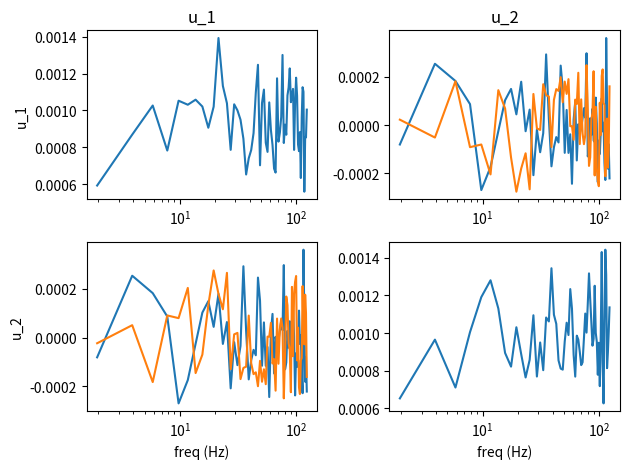
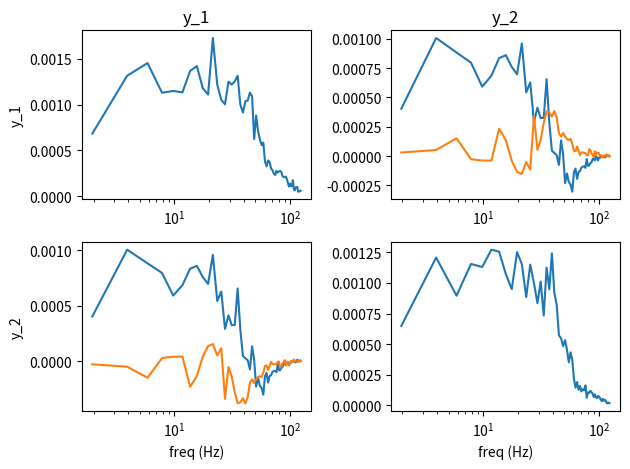
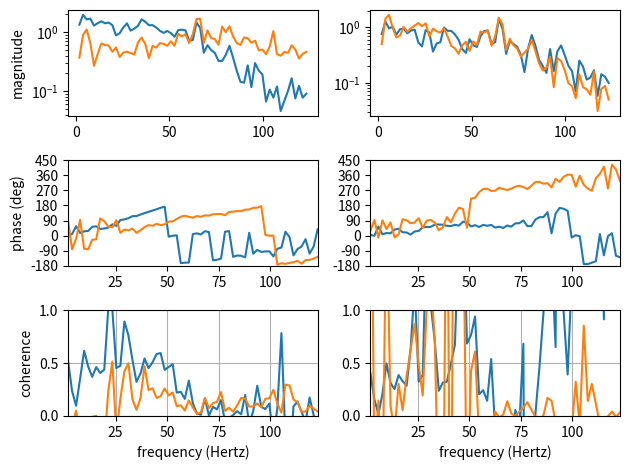

The matplotlib source for these figures, in order:
import numpy as np
import matplotlib.pyplot as plt
from scipy import signal
from scipy.stats import chi2

def mimo_tfe(u, y, Fs, nfft, figNo=0):
    """
    Frequency response function of MIMO system from discrete-time I/O data.
    
    Uses Welch's averaged periodogram method, in which the matrices u and y are
    segmented, detrended, and windowed. The magnitude squared of the FFTs of the
    segments of U and Y are averaged to form Puu and Pyy. The products of the
    FFTs of the segments of U and Y are averaged to form Pyu. Hv is the
    geometric mean of the H1 and H2 estimates where H1=Pyu/Puu and H2=Pyy/Pyu.
    The coherence is the ratio H1/H2, and indicates the degree to which 
    the output, y, is linearly related to the input, u.
    
    Parameters:
        u     : matrix of sampled input to the system (r x points)
        y     : matrix of sampled output of the system (m x points)
        Fs    : sampling frequency = 1 / delta_t (scalar)
        nfft  : number of points used in FFT (will be rounded to 2^n)
        figNo : figure number for plotting (default: 0 = no plot)
    
    Returns:
        Hv  : complex-valued Hv freq. response fctn estimate (nfft/2 x m x r)
        f   : frequency values corresponding to H (nfft/2,)
        Puu : Hermitian matrix of power spectra of u (nfft/2 x r x r)
        Pyy : Hermitian matrix of power spectra of y (nfft/2 x m x m)
        Pyu : complex-valued cross-power spectra from u to y (nfft/2 x m x r)
        coh : coherence function (nfft/2 x m x r)
        Sv  : standard deviation of freq. resp. fctn estimate (nfft/2 x m x r)
    
    Author: H.P. Gavin 2017-12-03
    """
    
    u = np.array(u, ndmin=1)
    y = np.array(y, ndmin=1)
    
    r, nu = u.shape  # number of inputs and data points
    m, ny = y.shape  # number of outputs and data points
    
    if nu != ny:
        raise ValueError('U and Y must have the same number of columns.')
    else:
        n = nu
    
    nfft = 2**int(np.round(np.log2(nfft)))  # round to closest power of 2
    
    # Defaults
    make_Hv_causal = False  # make causal frequency response function
    nWindow = nfft          # number of points in a segment of data
    dflag = 'linear'        # straight-line detrending of data
    nOverlap = nWindow // 2 # number of overlapping points
    index_vals = np.arange(nWindow)
    Pw = nfft // 20         # number of points in rectangular taper
    
    # Create tapered rectangular window
    taper_left = 0.5 * (1 - np.cos(np.pi * np.arange(Pw + 1) / Pw))
    taper_right = 0.5 * (1 + np.cos(np.pi * np.arange(Pw + 1) / Pw))
    window = np.concatenate([
        taper_left,
        np.ones(nWindow - 2*Pw - 2),
        taper_right
    ])
    
    K = int(np.fix((n - nOverlap) / (nWindow - nOverlap)))  # number of windows
    
    # Normalizing scale factor ==> asymptotically unbiased
    KNW2 = K * np.linalg.norm(window)**2
    
    # Compute PSD matrices from FFTs and store in 3D arrays
    UU = np.zeros((nfft, r, r), dtype=complex)
    Puu = np.zeros((nfft, r, r), dtype=complex)
    YY = np.zeros((nfft, m, m), dtype=complex)
    Pyy = np.zeros((nfft, m, m), dtype=complex)
    YU = np.zeros((nfft, m, r), dtype=complex)
    Pyu = np.zeros((nfft, m, r), dtype=complex)
    
    # Transpose for compatibility with detrend
    u = u.T
    y = y.T
    
    index = np.arange(nWindow)
    
    for k in range(K):
        
        if dflag == 'linear':
            uw = (window * signal.detrend(u[index, :], axis=0, type='linear').T)
            yw = (window * signal.detrend(y[index, :], axis=0, type='linear').T)
        elif dflag == 'mean':
            uw = (window * signal.detrend(u[index, :], axis=0, type='constant').T)
            yw = (window * signal.detrend(y[index, :], axis=0, type='constant').T)
        else:
            uw = window * u[index, :].T
            yw = window * y[index, :].T
        
        U = np.fft.fft(uw, nfft, axis=1)
        Y = np.fft.fft(yw, nfft, axis=1)
        
        for ii in range(r):
            for jj in range(r):
                UU[:, ii, jj] = U[ii, :] * np.conj(U[jj, :])
        
        for ii in range(m):
            for jj in range(m):
                YY[:, ii, jj] = Y[ii, :] * np.conj(Y[jj, :])
        
        for ii in range(m):
            for jj in range(r):
                YU[:, ii, jj] = Y[ii, :] * np.conj(U[jj, :])
        
        Puu += UU
        Pyy += YY
        Pyu += YU
        
        index = index + (nWindow - nOverlap)  # advance to next segment
    
    # Compute H1, H2, and Hv frequency response function estimates
    H1 = np.zeros((nfft, m, r), dtype=complex)
    H2 = np.zeros((nfft, m, r), dtype=complex)
    
    for kk in range(nfft):
        puu = Puu[kk, :, :].reshape(r, r)
        pyy = Pyy[kk, :, :].reshape(m, m)
        pyu = Pyu[kk, :, :].reshape(m, r)
        
        H1[kk, :, :] = (pyu @ puu.conj().T) @ np.linalg.inv(puu @ puu.conj().T)
        H2[kk, :, :] = np.linalg.inv(pyu.conj().T @ pyy) @ (pyy @ pyy.conj().T)
    
    Hv = np.sqrt(H1) * np.sqrt(H2)  # Hv frequency response function estimate
    coh = np.real(H1 / H2)          # coherence
    
    if make_Hv_causal:
        hv = np.fft.ifft(Hv, axis=0)  # impulse response function
        hv_causal = np.real(np.vstack([hv[:nfft//2+1, :, :], 
                                       np.zeros((nfft//2-1, m, r))]))
        Hv = np.fft.fft(hv_causal, axis=0)  # frequency response for causal h
    
    # Normalize double-sided spectral density to agree with Parseval's theorem
    Puu = Puu / (KNW2 * Fs)
    Pyy = Pyy / (KNW2 * Fs)
    Pyu = Pyu / (KNW2 * Fs)
    
    # For real-valued signals, retain only non-negative frequencies
    if not np.any(np.imag(np.concatenate([u.flatten(), y.flatten()])) != 0):
        # Return first half: non-negative frequencies
        if nfft % 2:  # nfft is odd
            nn_idx = np.arange((nfft + 1) // 2)
        else:  # nfft is even, include DC and Nyquist
            nn_idx = np.arange(nfft // 2 + 1)
        
        Puu = Puu[nn_idx, :, :]
        Pyy = Pyy[nn_idx, :, :]
        Pyu = Pyu[nn_idx, :, :]
        Hv = Hv[nn_idx, :, :]
        coh = coh[nn_idx, :, :]
        f = nn_idx * Fs / nfft
    else:
        # Return positive and negative frequencies
        f_pos = np.arange(nfft // 2 + 1)
        f_neg = np.arange(-nfft // 2 + 1, 0)
        f = np.concatenate([f_pos, f_neg]) * Fs / nfft
    
    # Confidence Intervals
    p = 0.864  # probability level for confidence intervals
    alpha = 1 - p
    CI = (K - 1) / np.array([chi2.ppf(alpha/2, K-1), chi2.ppf(1-alpha/2, K-1)])
    Sv = np.abs(Hv) * np.sqrt(0.5 * (CI[0] - CI[1])) / K
    
    # PLOTS
    if figNo > 0:
        Hp = Hv  # which frequency response estimate to plot
        nf = len(f)
        idx = np.arange(1, nfft // 8)
        ff = [f[idx[0]], f[idx[-1]]]
        
        # Unwrap phase for plotting
        pha = np.full((nf, m, r), np.nan)
        pha2 = -np.arctan2(np.imag(Hp[1, :, :]), np.real(Hp[1, :, :]))
        pha[0, :, :] = pha2
        pha[1, :, :] = pha2
        pha2_rep = np.tile(pha2, (nf-2, 1, 1))
        d_pha = np.angle(Hp[2:nf, :, :] / Hp[1:nf-1, :, :])
        dp = np.pi
        d_pha[d_pha > dp] -= 2*np.pi
        d_pha[d_pha < -dp] += 2*np.pi
        pha[2:nf, :, :] = pha2_rep - np.cumsum(d_pha, axis=0)
        
        pha_min = np.floor(np.nanmin(pha[idx, :, :] * 180/np.pi) / 90) * 90
        pha_max = np.ceil(np.nanmax(pha[idx, :, :] * 180/np.pi) / 90) * 90
        
        # INPUT auto power spectra and cross spectra
        plt.figure(figNo)
        plt.clf()
        for ii in range(r):
            for jj in range(r):
                plt.subplot(r, r, ii*r + jj + 1)
                if ii == jj:
                    plt.semilogx(f[idx], np.real(Puu[idx, ii, jj]))
                else:
                    plt.semilogx(f[idx], np.real(Puu[idx, ii, jj]), 
                               f[idx], np.imag(Puu[idx, ii, jj]))
                plt.axis('tight')
                if ii == 0:
                    plt.title(f'u_{jj+1}')
                if jj == 0:
                    plt.ylabel(f'u_{ii+1}')
                if ii == r-1:
                    plt.xlabel('freq (Hz)')
        plt.tight_layout()
        
        # OUTPUT auto power spectra and cross spectra
        plt.figure(figNo + 1)
        plt.clf()
        for ii in range(m):
            for jj in range(m):
                plt.subplot(m, m, ii*m + jj + 1)
                if ii == jj:
                    plt.semilogx(f[idx], np.real(Pyy[idx, ii, jj]))
                else:
                    plt.semilogx(f[idx], np.real(Pyy[idx, ii, jj]),
                               f[idx], np.imag(Pyy[idx, ii, jj]))
                plt.axis('tight')
                if ii == 0:
                    plt.title(f'y_{jj+1}')
                if jj == 0:
                    plt.ylabel(f'y_{ii+1}')
                if ii == m-1:
                    plt.xlabel('freq (Hz)')
        plt.tight_layout()
        
        # Frequency Response Functions
        plt.figure(figNo + 2)
        plt.clf()
        for k in range(r):
            plt.subplot(3, r, k + 1)
            plt.semilogy(f[idx], np.abs(Hp[idx, :, k]))
            plt.axis('tight')
            if k == 0:
                plt.ylabel('magnitude')
            
            plt.subplot(3, r, k + r + 1)
            plt.plot(f[idx], 180/np.pi * pha[idx, :, k])
            plt.yticks(np.arange(pha_min, pha_max + 1, 90))
            plt.axis([ff[0], ff[1], pha_min, pha_max])
            if k == 0:
                plt.ylabel('phase (deg)')
            
            plt.subplot(3, r, k + 2*r + 1)
            plt.plot(f[idx], coh[idx, :, k])
            plt.axis([np.min(f[idx]), np.max(f[idx]), 0, 1])
            if k == 0:
                plt.ylabel('coherence')
            plt.xlabel('frequency (Hertz)')
            plt.grid(True)
        plt.tight_layout()
    
    return Hv, f, Puu, Pyy, Pyu, coh, Sv


# ------------------------------------------------------------------- mimo_tfe
# H.P. Gavin 2017-12-03

# Example usage
if __name__ == "__main__":
    print("Testing mimo_tfe: MIMO Frequency Response Function Estimation\n")
    
    # Generate test data: simple 2-input, 2-output system
    Fs = 1000  # sampling frequency
    T = 10     # duration
    t = np.arange(0, T, 1/Fs)
    
    # Random inputs
    u1 = np.random.randn(len(t))
    u2 = np.random.randn(len(t))
    u = np.vstack([u1, u2])
    
    # Simple transfer functions (filtered outputs)
    from scipy.signal import butter, lfilter
    
    b1, a1 = butter(4, 50 / (Fs/2))
    b2, a2 = butter(4, 100 / (Fs/2))
    
    y1 = lfilter(b1, a1, u1) + 0.5 * lfilter(b2, a2, u2)
    y2 = 0.3 * lfilter(b2, a2, u1) + lfilter(b1, a1, u2)
    
    # Add noise
    y1 += 0.1 * np.random.randn(len(t))
    y2 += 0.1 * np.random.randn(len(t))
    
    y = np.vstack([y1, y2])
    
    # Estimate frequency response function
    nfft = 512
    Hv, f, Puu, Pyy, Pyu, coh, Sv = mimo_tfe(u, y, Fs, nfft, figNo=1)
    
    print(f"Hv shape: {Hv.shape}")
    print(f"Frequency vector shape: {f.shape}")
    print(f"Number of windows averaged: {int((len(t) - nfft//2) / (nfft//2))}")
    print(f"Frequency resolution: {f[1] - f[0]:.2f} Hz")
    
    plt.show()
